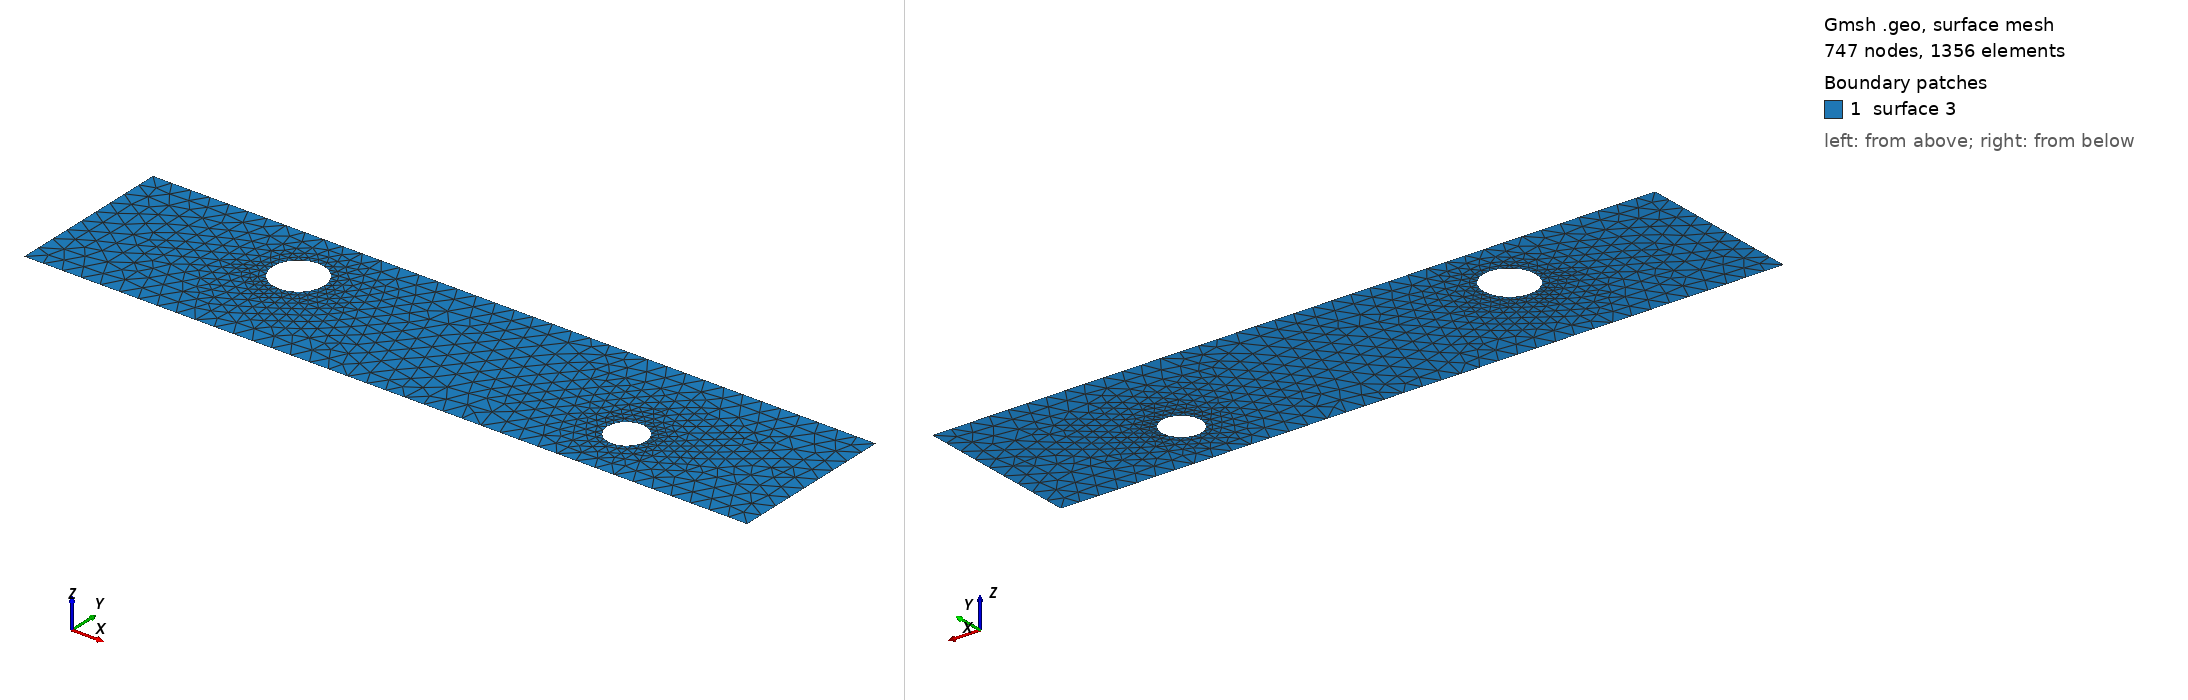

Gmsh geometry script, surface-meshed: 747 nodes, 1356 surface elements. Boundary patches (legend numbers): 1 surface 3. Left view from above one corner, right view from below the opposite corner. The script declares no physical surfaces, so the legend lists its geometric surfaces. The drawing asked Gmsh for element sizes between 1% and 20% of the model's largest extent; the script's own settings can give other sizes.

=== cad_256.geo (drawn) ===
//+
SetFactory("OpenCASCADE");
//+
Point(1) = {0.953005, -3.836446, 0.000000, 1.000000};
//+
Point(2) = {38.036675, -3.836446, 0.000000, 1.000000};
//+
Point(3) = {38.036675, 4.759691, 0.000000, 1.000000};
//+
Point(4) = {0.953005, 4.759691, 0.000000, 1.000000};
//+
Line(1) = {4, 1};
//+
Line(2) = {1, 2};
//+
Line(3) = {2, 3};
//+
Line(4) = {3, 4};
//+
Curve Loop(1) = {1, 2, 3, 4};
//+
Point(6) = {12.122596, 1.657639, 0.000000, 0.131897};
//+
Point(5) = {10.803631, 1.657639, 0.000000, 0.131897};
//+
Point(7) = {10.144148, 2.799896, 0.000000, 0.131897};
//+
Point(8) = {10.144148, 0.515381, 0.000000, 0.131897};
//+
Point(10) = {30.505179, -0.781031, 0.000000, 0.099930};
//+
Point(9) = {29.505876, -0.781031, 0.000000, 0.099930};
//+
Point(11) = {29.006224, 0.084391, 0.000000, 0.099930};
//+
Point(12) = {29.006224, -1.646453, 0.000000, 0.099930};
//+
Ellipse(5) = {6, 5, 7, 7};
//+
Ellipse(6) = {7, 5, 8, 8};
//+
Ellipse(7) = {8, 5, 6, 6};
//+
Curve Loop(2) = {5, 6, 7};
//+
Ellipse(8) = {10, 9, 11, 11};
//+
Ellipse(9) = {11, 9, 12, 12};
//+
Ellipse(10) = {12, 9, 10, 10};
//+
Curve Loop(3) = {8, 9, 10};
//+
Plane Surface(3) = {1, 2, 3};
//+
Physical Curve("INFLOW", 100) = {1};
//+
Physical Curve("OUTFLOW", 101) = {3};
//+
Physical Curve("WALL_BOUNDARY", 102) = {2, 4};
//+
Physical Curve("OBSTACLE", 103) = {5, 6, 7, 8, 9, 10};
